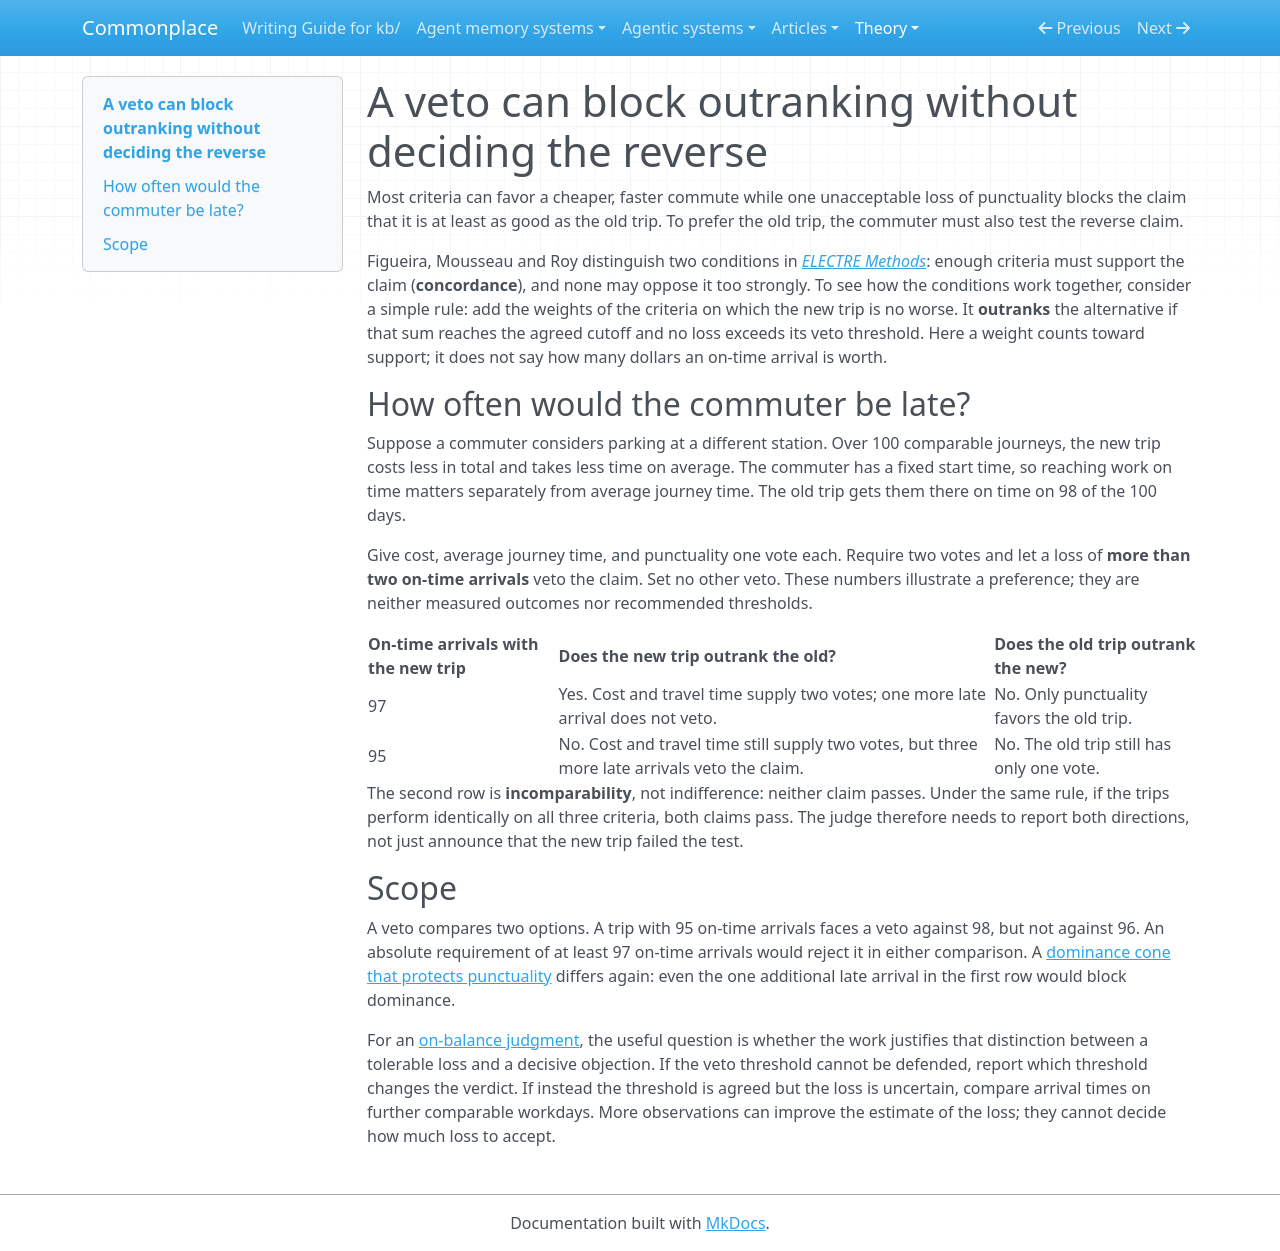

repository: zby/commonplace · page: theory/a-veto-can-block-outranking-without-deciding-the-reverse/index.html · generator: mkdocs

---
description: "Two commutes differ in cost, travel time, and punctuality. A worked comparison distinguishes a veto on lost punctuality from a minimum service level."
type: types/note.md
traits: [title-as-claim, has-comparison, has-external-sources]
tags: [evaluation, robust-comparison]
---

# A veto can block outranking without deciding the reverse

Most criteria can favor a cheaper, faster commute while one unacceptable loss of punctuality blocks the claim that it is at least as good as the old trip. To prefer the old trip, the commuter must also test the reverse claim.

Figueira, Mousseau and Roy distinguish two conditions in [*ELECTRE Methods*](../sources/electre-methods.ingest.md): enough criteria must support the claim (**concordance**), and none may oppose it too strongly. To see how the conditions work together, consider a simple rule: add the weights of the criteria on which the new trip is no worse. It **outranks** the alternative if that sum reaches the agreed cutoff and no loss exceeds its veto threshold. Here a weight counts toward support; it does not say how many dollars an on-time arrival is worth.

## How often would the commuter be late?

Suppose a commuter considers parking at a different station. Over 100 comparable journeys, the new trip costs less in total and takes less time on average. The commuter has a fixed start time, so reaching work on time matters separately from average journey time. The old trip gets them there on time on 98 of the 100 days.

Give cost, average journey time, and punctuality one vote each. Require two votes and let a loss of **more than two on-time arrivals** veto the claim. Set no other veto. These numbers illustrate a preference; they are neither measured outcomes nor recommended thresholds.

| On-time arrivals with the new trip | Does the new trip outrank the old? | Does the old trip outrank the new? |
|---|---|---|
| 97 | Yes. Cost and travel time supply two votes; one more late arrival does not veto. | No. Only punctuality favors the old trip. |
| 95 | No. Cost and travel time still supply two votes, but three more late arrivals veto the claim. | No. The old trip still has only one vote. |

The second row is **incomparability**, not indifference: neither claim passes. Under the same rule, if the trips perform identically on all three criteria, both claims pass. The judge therefore needs to report both directions, not just announce that the new trip failed the test.

## Scope

A veto compares two options. A trip with 95 on-time arrivals faces a veto against 98, but not against 96. An absolute requirement of at least 97 on-time arrivals would reject it in either comparison. A [dominance cone that protects punctuality](./a-dominance-cone-can-allow-some-offsets-but-not-others.md) differs again: even the one additional late arrival in the first row would block dominance.

For an [on-balance judgment](./on-balance-judgment-with-an-llm.md), the useful question is whether the work justifies that distinction between a tolerable loss and a decisive objection. If the veto threshold cannot be defended, report which threshold changes the verdict. If instead the threshold is agreed but the loss is uncertain, compare arrival times on further comparable workdays. More observations can improve the estimate of the loss; they cannot decide how much loss to accept.
